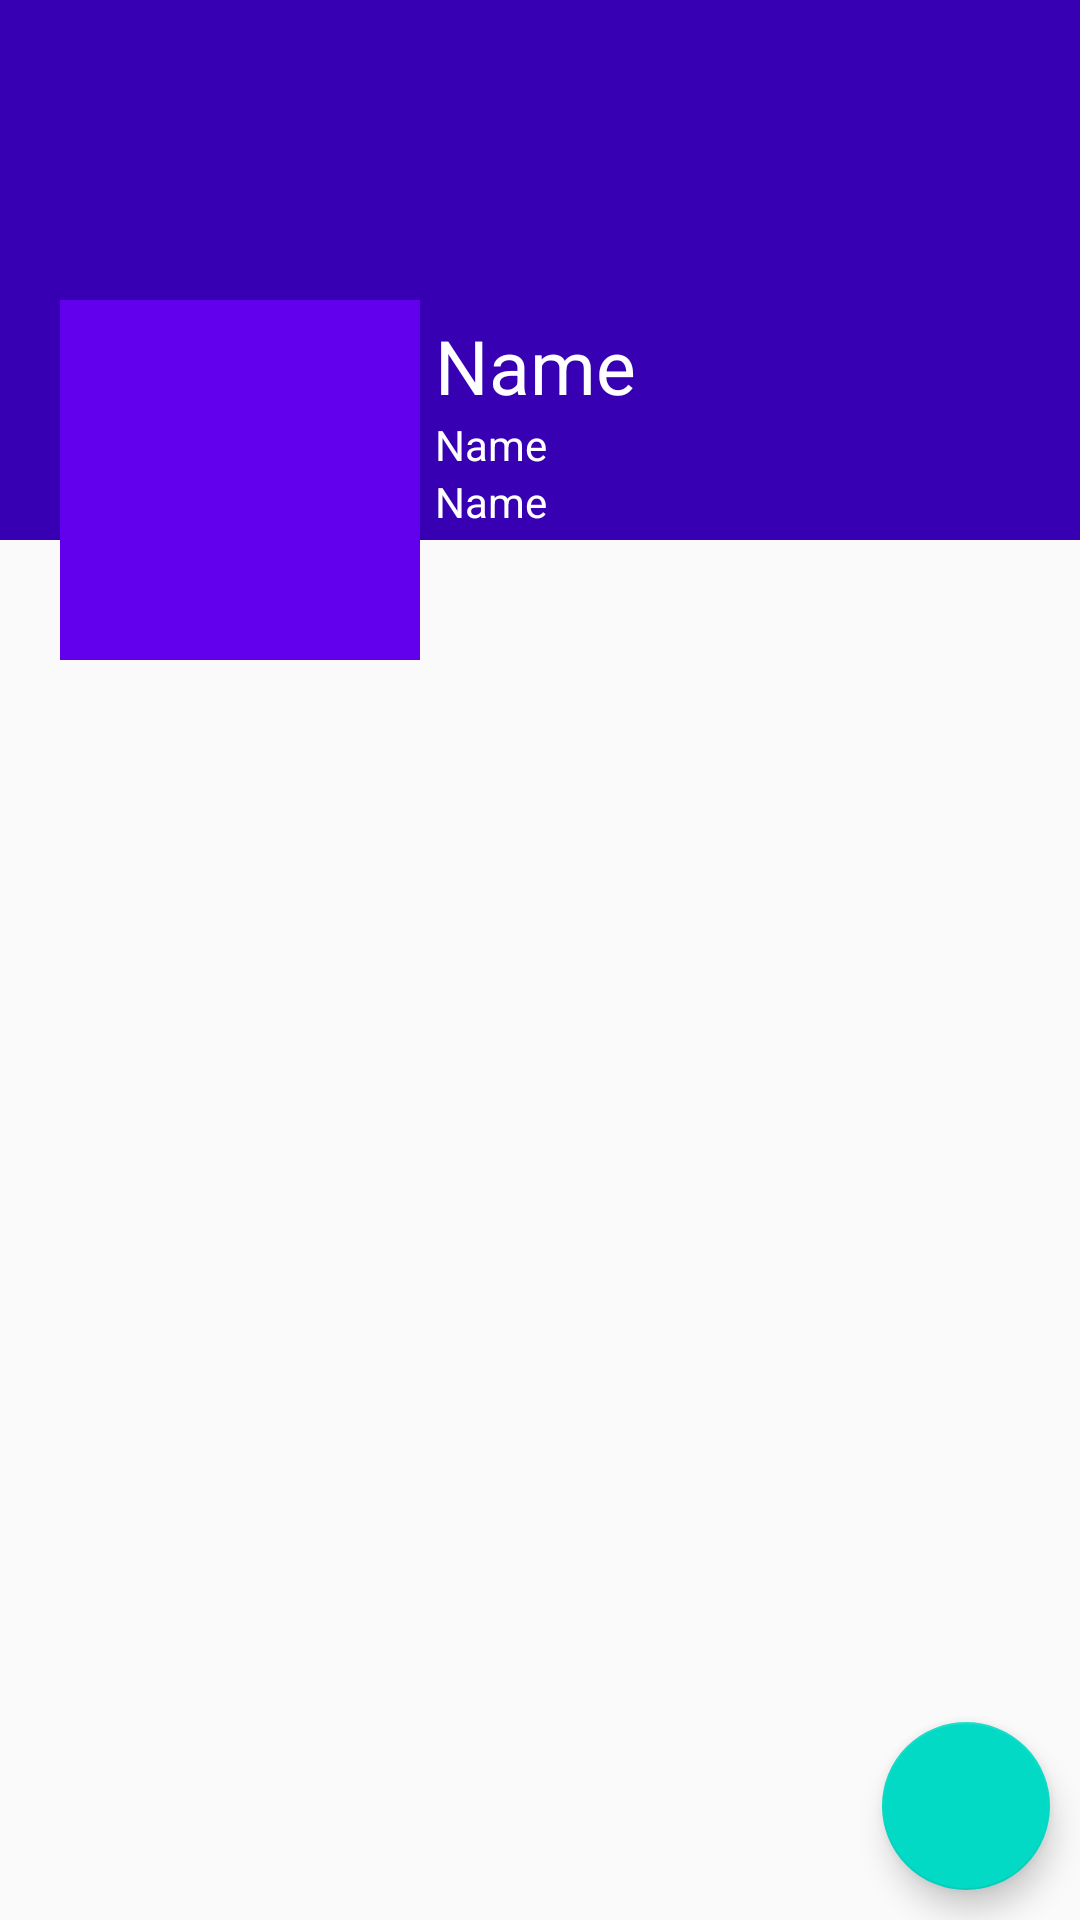

The Android layout XML behind this screen, and the referenced resources:
<!-- AndroidManifest.xml: application theme AppTheme -->
<!-- res/layout/fragment_profile.xml -->
<?xml version="1.0" encoding="utf-8"?>
<RelativeLayout xmlns:android="http://schemas.android.com/apk/res/android"
    xmlns:tools="http://schemas.android.com/tools"
    android:layout_width="match_parent"
    android:layout_height="match_parent"
    tools:context=".ProfileFragment">
    <ScrollView
        android:layout_width="match_parent"
        android:layout_height="wrap_content">
    <RelativeLayout
        android:layout_width="match_parent"
        android:layout_height="wrap_content">


        <ImageView
            android:id="@+id/coverIv"
            android:layout_width="match_parent"
            android:layout_height="180dp"
            android:scaleType="fitXY"
            android:background="@color/colorPrimaryDark">

        </ImageView>

        <LinearLayout
            android:layout_width="match_parent"
            android:layout_height="120dp"
            android:orientation="horizontal"
            android:layout_marginTop="100dp">
        <ImageView
            android:layout_width="120dp"
            android:layout_height="120dp"
            android:id="@+id/avatarIv"
            android:src="@drawable/ic_default_image"
            android:layout_marginStart="20dp"
            android:background="@color/colorPrimary"
            android:padding="5dp"
            android:layout_marginLeft="20dp"/>
            <LinearLayout
                android:layout_width="match_parent"
                android:layout_height="wrap_content"
                android:orientation="vertical">
                <TextView
                    android:id="@+id/nameTv"
                android:layout_width="match_parent"
                android:layout_height="wrap_content"
                android:layout_marginStart="5dp"
                android:text="Name"
                android:textSize="25sp"
                android:textColor="#FFFFFF"
                android:layout_marginTop="5dp"
                android:layout_marginLeft="5dp"/>
                <TextView
                    android:id="@+id/emailTv"
                    android:layout_width="match_parent"
                    android:layout_height="wrap_content"
                    android:layout_marginStart="5dp"
                    android:text="Name"
                    android:textColor="#FFFFFF"
                    android:layout_marginLeft="5dp"/>
                <TextView
                    android:id="@+id/phoneTv"
                    android:layout_width="match_parent"
                    android:layout_height="wrap_content"
                    android:layout_marginStart="5dp"
                    android:text="Name"
                    android:textColor="#FFFFFF"
                    android:layout_marginLeft="5dp"/>
            </LinearLayout>
        </LinearLayout>

    </RelativeLayout>
    </ScrollView>
    <com.google.android.material.floatingactionbutton.FloatingActionButton
        android:layout_width="wrap_content"
        android:id="@+id/fab"
        android:src="@drawable/ic_edit_white"
        android:layout_height="wrap_content"
        android:layout_alignParentBottom="true"
        android:layout_alignParentEnd="true"
        android:layout_margin="10dp"
        android:layout_alignParentRight="true"/>
</RelativeLayout>
<!-- resources referenced by this layout -->
<resources>
  <style name="AppTheme" parent="Theme.AppCompat.Light.DarkActionBar">
          
          <item name="colorPrimary">@color/colorPrimary</item>
          <item name="colorPrimaryDark">@color/colorPrimaryDark</item>
          <item name="colorAccent">@color/colorAccent</item>
      </style>
  <!-- not gathered from this repository: default colours our renderer supplied (Android Studio template values) -->
  <color name="colorPrimary">#FF6200EE</color>
  <color name="colorPrimaryDark">#FF3700B3</color>
  <color name="colorAccent">#FF03DAC5</color>
</resources>
